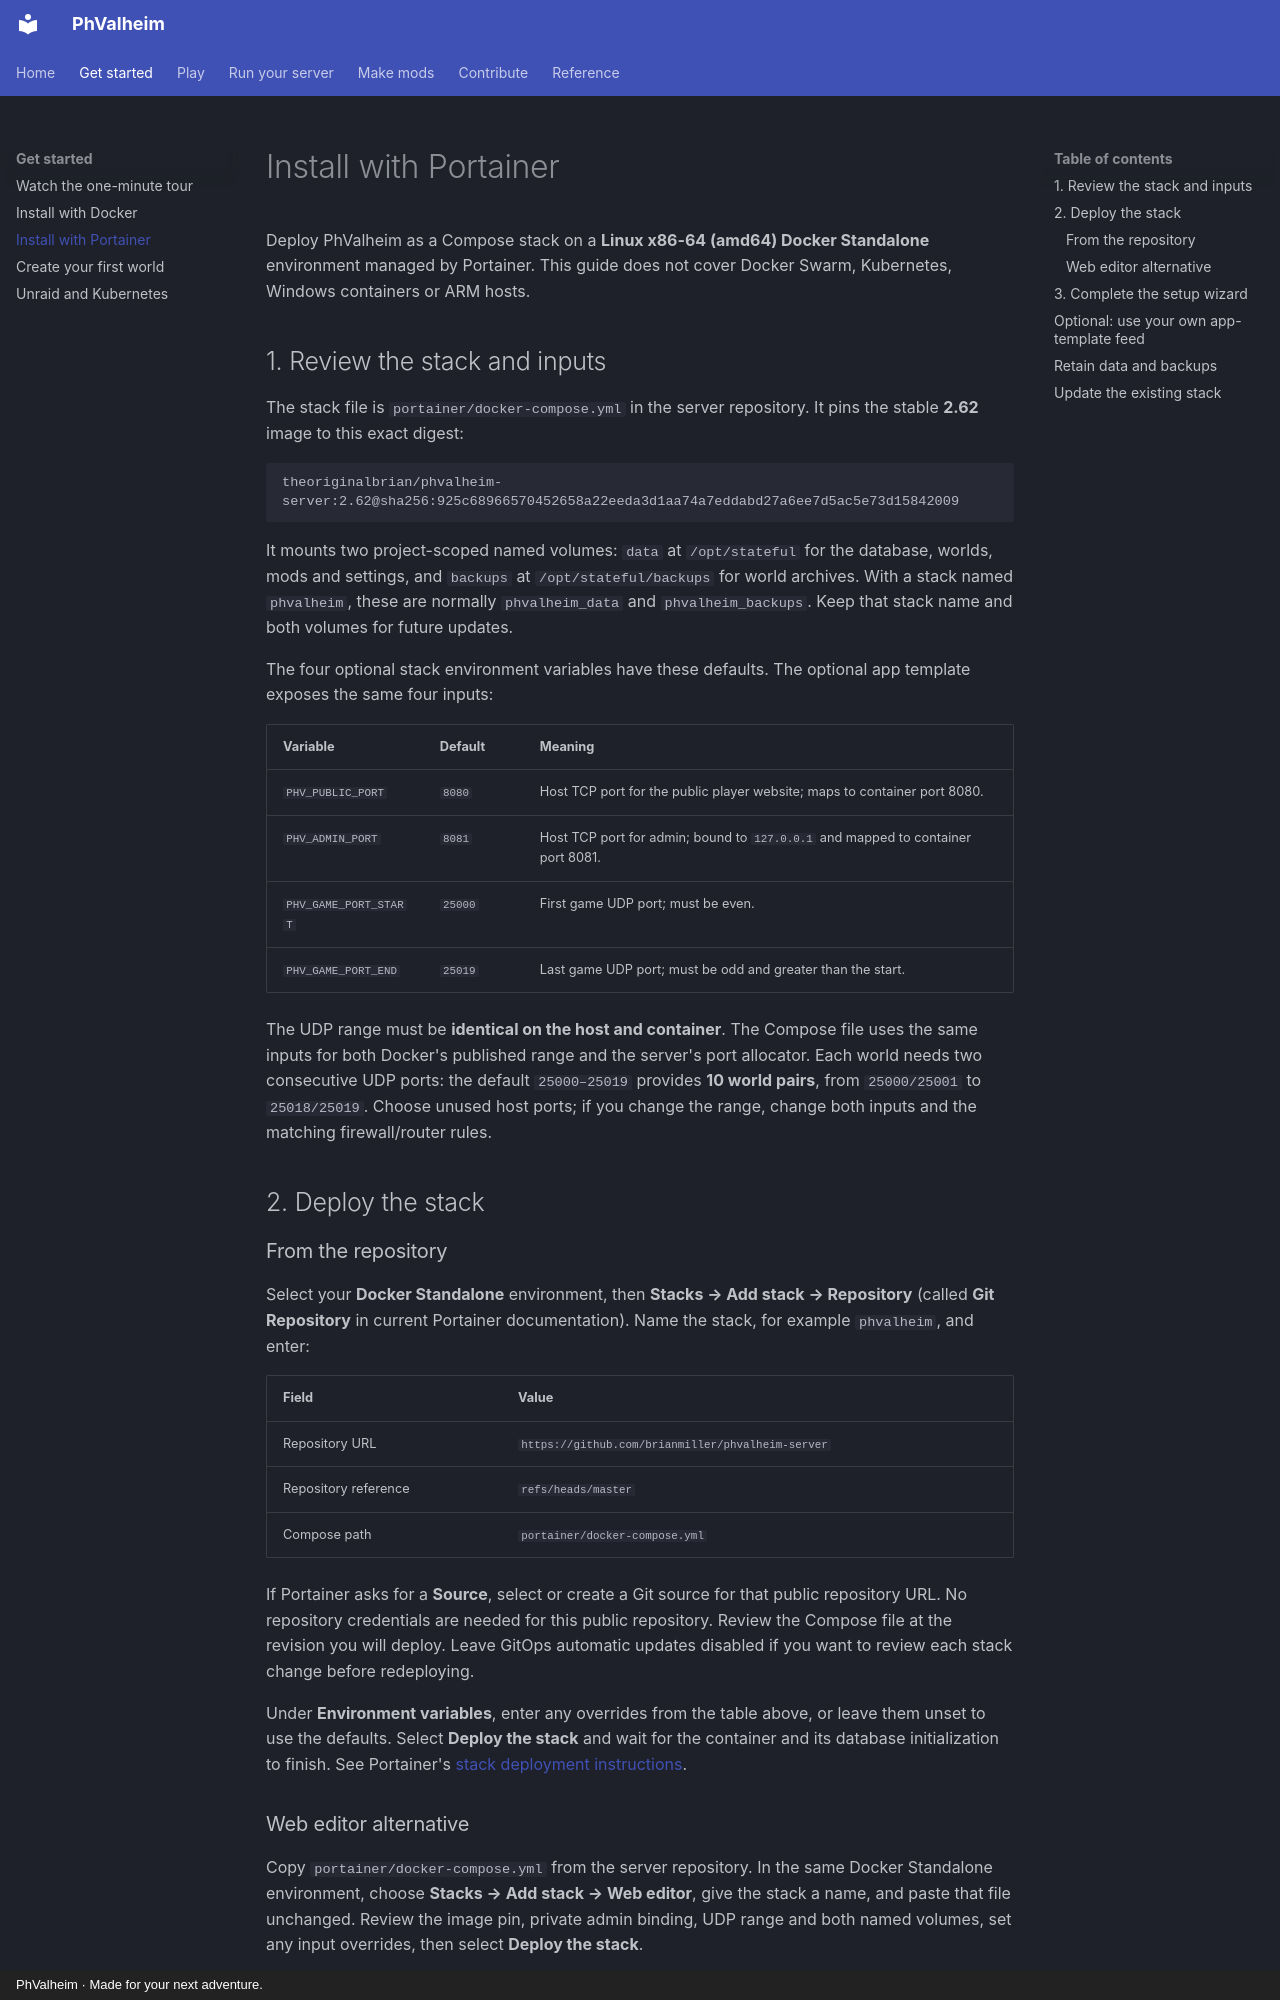

repository: brianmiller/phvalheim-server · page: start/portainer/index.html · generator: mkdocs · copyright: PhValheim · Made for your next adventure.

# Install with Portainer

Deploy PhValheim as a Compose stack on a **Linux x86-64 (amd64) Docker Standalone**
environment managed by Portainer. This guide does not cover Docker Swarm, Kubernetes,
Windows containers or ARM hosts.

## 1. Review the stack and inputs

The stack file is `portainer/docker-compose.yml` in the server repository. It pins the
stable **2.62** image to this exact digest:

```text
theoriginalbrian/phvalheim-server:2.62@sha256:925c68966570452658a22eeda3d1aa74a7eddabd27a6ee7d5ac5e73d15842009
```

It mounts two project-scoped named volumes: `data` at `/opt/stateful` for the database,
worlds, mods and settings, and `backups` at `/opt/stateful/backups` for world archives.
With a stack named `phvalheim`, these are normally `phvalheim_data` and
`phvalheim_backups`. Keep that stack name and both volumes for future updates.

The four optional stack environment variables have these defaults. The optional app
template exposes the same four inputs:

| Variable | Default | Meaning |
| --- | --- | --- |
| `PHV_PUBLIC_PORT` | `8080` | Host TCP port for the public player website; maps to container port 8080. |
| `PHV_ADMIN_PORT` | `8081` | Host TCP port for admin; bound to `127.0.0.1` and mapped to container port 8081. |
| `PHV_GAME_PORT_START` | `25000` | First game UDP port; must be even. |
| `PHV_GAME_PORT_END` | `25019` | Last game UDP port; must be odd and greater than the start. |

The UDP range must be **identical on the host and container**. The Compose file uses
the same inputs for both Docker's published range and the server's port allocator.
Each world needs two consecutive UDP ports: the default `25000–25019` provides
**10 world pairs**, from `25000/25001` to `25018/25019`. Choose unused host ports;
if you change the range, change both inputs and the matching firewall/router rules.

## 2. Deploy the stack

### From the repository

Select your **Docker Standalone** environment, then **Stacks → Add stack → Repository**
(called **Git Repository** in current Portainer documentation). Name the stack, for
example `phvalheim`, and enter:

| Field | Value |
| --- | --- |
| Repository URL | `https://github.com/brianmiller/phvalheim-server` |
| Repository reference | `refs/heads/master` |
| Compose path | `portainer/docker-compose.yml` |

If Portainer asks for a **Source**, select or create a Git source for that public
repository URL. No repository credentials are needed for this public repository.
Review the Compose file at the revision you will deploy. Leave GitOps automatic
updates disabled if you want to review each stack change before redeploying.

Under **Environment variables**, enter any overrides from the table above, or leave
them unset to use the defaults. Select **Deploy the stack** and wait for the container
and its database initialization to finish. See Portainer's
[stack deployment instructions](https://docs.portainer.io/user/docker/stacks/add).

### Web editor alternative

Copy `portainer/docker-compose.yml` from the server repository. In the
same Docker Standalone environment, choose **Stacks → Add stack → Web editor**, give
the stack a name, and paste that file unchanged. Review the image pin, private admin
binding, UDP range and both named volumes, set any input overrides, then select
**Deploy the stack**.
